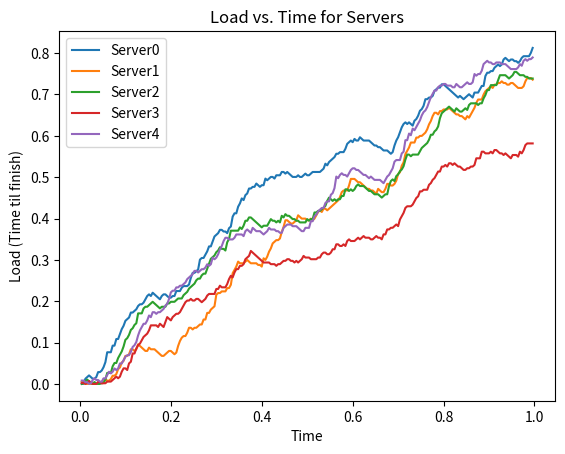

Here is the Python script that generated this plot: (Note: this script raises an exception after producing the figure.)
import random
import matplotlib.pyplot as plt
import numpy as np
from copy import deepcopy
import heapq
# Packet generation variables
num_flows = 150
mean_flow_size = 15
flow_size_stdev = 2
max_flow_duration = 0.05
# Num clients, load balancers, servers
num_clients = 50
num_load_balancers = 2
num_servers = 5
next_server = 0
weights = [random.randint(1, 10) for _ in range(num_servers)]
print(weights)
curr_weights = deepcopy(weights)
next_weight_server = 0
# Server processing time, time per packet
processing_time = 0.004

#value for powers of x choices
powers_of_x_value = 3
heap = [(0, server) for server in range(num_servers)]
heapq.heapify(heap)

#whether or not a load balancer drops
LOAD_BALANCER_DROPS = False
assignment_methods = ["RandomAssignment", "ConsistentHashing", "PowersOfTwoNoMemory", "PowersOfTwoWithMemory", 
"PowersOfXWithMemory", "RoundRobin", "WeightedRoundRobin", "Heaps"]
powers_of_x = [2, 4, 8]

#class defining a client/host
class Client:
	def __init__(self, address):
		self.id = address

#class defining the load balancer
class LoadBalancer:
	def __init__(self, address):
		self.id = address
		self.connection_table = {}

	def assign_server_random(self, packet, _1, _2):
		return random.randint(0, num_servers - 1)

	def assign_server_hashing(self, packet, _1, _2):
		return hash((packet.clientid, packet.port_num)) % num_servers
	
	def assign_server_roundrobin(self, packet, _1, _2):
		global next_server
		server_num = next_server
		next_server = (next_server + 1) % num_servers
		return server_num
	
	def assign_server_weighted_roundrobin(self, packet, _1, _2):
		global curr_weights
		for i in range(len(curr_weights)):
			if curr_weights[i] > 0:
				curr_weights[i]-=1
				return i
		curr_weights = deepcopy(weights)
		return self.assign_server_weighted_roundrobin(packet, _1, _2)

	def assign_server_power_of_2_choices_no_memory(self, packet, servers, _):

		#pick 2 servers randomly
		first_query_server = random.randint(0, num_servers - 1)
		second_query_server = random.randint(0, num_servers - 1)

		#ensure 2nd server is different from 1st
		while (first_query_server == second_query_server):
			second_query_server = random.randint(0, num_servers - 1)

		#get loads of both servers
		first_query_load = servers[first_query_server].get_load(packet.time_sent)
		second_query_load = servers[second_query_server].get_load(packet.time_sent)

		#pick server with least load 
		if first_query_load < second_query_load:
			return first_query_server
		return second_query_server

	def assign_server_power_of_2_choices_with_memory(self, packet, servers, _):
		#check this is a new flow by checking header tuple
		header_tuple = (packet.clientid, packet.port_num)
		if header_tuple in self.connection_table:
			return self.connection_table[header_tuple]

		#pick 2 servers randomly
		first_query_server = random.randint(0, num_servers - 1)
		second_query_server = random.randint(0, num_servers - 1)

		#ensure 2nd server is different from 1st
		while (first_query_server == second_query_server):
			second_query_server = random.randint(0, len(servers) - 1)

		#get loads of both servers
		first_query_load = servers[first_query_server].get_load(packet.time_sent)
		second_query_load = servers[second_query_server].get_load(packet.time_sent)

		#pick server with least load, and store it in the connection table to ensure future consistency
		if first_query_load < second_query_load:
			self.connection_table[header_tuple] = first_query_server
			return first_query_server
		self.connection_table[header_tuple] = second_query_server
		return second_query_server

	def assign_server_power_of_x_choices_with_memory(self, packet, servers, x):
		#check this is a new flow by checking header tuple
		header_tuple = (packet.clientid, packet.port_num)
		if header_tuple in self.connection_table:
			return self.connection_table[header_tuple]

		if x > num_servers:
			print("Number of servers too low for power of " + str(x) + " choices.")
			return

		#pick x servers randomly
		server_nums = random.sample(range(0, num_servers), x)
		loads = []
		for num in server_nums:
			loads.append(servers[num].get_load(packet.time_sent))

		min_load_server_id = loads.index(min(loads))
		min_server_num = server_nums[min_load_server_id]

		self.connection_table[header_tuple] = min_server_num
		return min_server_num

	def __repr__(self):
		return "Load Balancer id: " + str(self.id)	

#class defining a backend server clients are making requests to 
class Server:
	def __init__(self, address):
		self.id = address
		self.packet_history = []
		self.last_time=0
		self.throughput_rate=0

	def add_packet(self, packet):
		self.packet_history.append(packet)
		# packet.end_time=current_time

	def clear_packets(self):
		self.packet_history.clear()

	#calculate the amount of time until the queue is theoretically free
	def get_load(self, current_time):
		if len(self.packet_history) == 0:
			return 0
		TTF = 0
		t = 0
		i = 0
		count=0
		while t < current_time:
			if i >= len(self.packet_history):
				break
			packet_i = self.packet_history[i]
			if packet_i.time_sent > current_time:
				break
			if TTF > 0:
				TTF -= (packet_i.time_sent - t)
				if TTF < 0:
					# That means it processed, no waiting in the queue, so this is a processed request
					count += 1
					TTF = 0
			TTF += processing_time
			t = packet_i.time_sent
			i += 1
		TTF -= (current_time - t)
		if TTF < 0:
			TTF = 0

		#calculating the throughput rate
		time_elapsed=current_time-self.last_time
		self.throughput_rate=count/time_elapsed if time_elapsed>0 else 0
		self.last_time=current_time

		return TTF
		#return len(self.packet_history)*processing_time

	def __repr__(self):
		string = ""
		for packet in self.packet_history:
			string += str(round(packet.time_sent,3)) + " "
		return "Server id: " + str(self.id) +"\n" + "Packet arrival times: " + string

#class defining a packet
class Packet:
	def __init__(self, clientid, port_number,time_sent):
		self.clientid = clientid
		self.port_num = port_number
		self.time_sent = time_sent
		# self.end_time=time_sent
		
	def __repr__(self):
		return "Packet from client: " + str(self.clientid) + "at port: " + str(self.port_num) +  " @time: " + str(round(self.time_sent,3))

def run_load_plotter(servers, assignment_method):
	# Post-Simulation Analysis
	for server in servers:
		#print(server)
		times = []
		loads = []
		for t in [x/250 for x in range(1, 250)]:
			load = server.get_load(t)
			# print("Load at time", t, "is", round(load, 3))
			times.append(t)
			loads.append(load)

		plt.plot(np.array([x for x in times]), np.array([y for y in loads]), label=str("Server" + str(server.id))) # , s=5
		plt.legend(loc="best")
		plt.xlabel('Time')
		plt.ylabel('Load (Time til finish)')
		plt.title('Load vs. Time for Servers')

	plt.savefig('plots/SmallSystemWithFlows/' + assignment_method + '/LoadVsTimeForServers.png')
	plt.clf()

# def run_response_time_plotter(servers, assignment_method):
#     for server in servers:
#         times = []
#         response_times = []
#         for t in [x / 250 for x in range(1, 250)]:
#             times.append(t)
#             response_times_t = []
#             for packet in server.packet_history:
#                 if packet.end_time <= t:
#                     response_times_t.append(packet.end_time - packet.time_sent)
#             if len(response_times_t) > 0:
#                 response_times.append(sum(response_times_t) / len(response_times_t))
#             else:
#                 response_times.append(0)
#         plt.plot(times, response_times, label=f"Server {server.id}")
#     plt.legend(loc="best")
#     plt.xlabel('Time')
#     plt.ylabel('Response Time')
#     plt.title('Response Time vs. Time for Servers')
#     plt.savefig(f'plots/SmallSystemWithFlows/{assignment_method}/ResponseTimeVsTimeForServers.png')
#     plt.clf()

def run_mean_and_stdev_plotter(servers, assignment_method):
	times = []
	means = []
	stdevs = []
	for t in [x/250 for x in range(1, 250)]:
		times.append(t)
		mean = sum([x.get_load(t) for x in servers]) / len(servers)
		stdev = pow( sum([((x.get_load(t) - mean) ** 2) for x in servers]) / (len(servers) - 1), 1/2)
		means.append(mean)
		stdevs.append(stdev)
		
	plt.plot(np.array([x for x in times]), np.array([y for y in means]), label="mean")
	plt.plot(np.array([x for x in times]), np.array([y for y in stdevs]), label="stdev")

	avg_mean = sum(means)/len(means)
	avg_stdev = sum(stdevs)/len(stdevs)

	print("Mean load: %5.3f" % avg_mean)
	print("Mean standard deviation: %5.3f" % avg_stdev)

	plt.legend(loc="best")
	plt.xlabel('Time')
	plt.ylabel('Mean / stdev server load')
	plt.title('Mean and Stdev of Load vs. Time for Servers')
	plt.axis([0, 1, 0, 0.6])

	plt.savefig('plots/SmallSystemWithFlows/' + assignment_method + '/MeanAndStdevLoadVsTimeForServers.png')
	plt.clf()
	
def run_throughput_plotter(servers, assignment_method):
    for server in servers:
        times = []
        throughputs = []  # initialize list to store throughput values
        for t in [x / 250 for x in range(1, 250)]:
            load = server.get_load(t)
            throughput = server.throughput_rate  # get the throughput rate from the server object
            times.append(t)
            throughputs.append(throughput)  # add the throughput rate to the lis
	
        plt.plot(np.array([x for x in times]), np.array([y for y in throughputs]), label=str("Server" + str(server.id)) + ' Throughput')
        plt.legend(loc="best")
        plt.xlabel('Time')
        plt.ylabel(' Throughput')
        plt.title('Throughput vs. Time for Servers')

    plt.savefig('plots/SmallSystemWithFlows/' + assignment_method + '/ThroughputVsTimeForServers.png')
    plt.clf()

def run_consistency_check(servers):
	perFlowConsistent = True
	for server in servers:
		for otherServer in servers:
			if server.id != otherServer.id:
				for packet in server.packet_history:
					if (packet.clientid, packet.port_num) in [(pckt.clientid, pckt.port_num) for pckt in otherServer.packet_history]:
						perFlowConsistent = False
						break

	if perFlowConsistent:
		print("Per-Flow Consistency Maintained")
	else:
		print("Per-Flow Consistency Not Maintained")


server_list = []
def run_simulation(assignment_method):
	print("running simulation for " + assignment_method)

	# Initialization Steps
	packets = []
	for i in range(num_flows):
		num_packets_in_flow = int(np.random.normal(mean_flow_size, flow_size_stdev))
		client_of_flow = random.randint(0, num_clients-1)
		time_of_flow = random.random()
		port_number = random.randint(1024, 65536)
		for j in range(num_packets_in_flow):
			time_of_packet = time_of_flow + (random.random() * (max_flow_duration) - max_flow_duration / 2)
			packet = Packet(client_of_flow, port_number, time_of_packet)
			packets.append(packet)
	#print("len is ", len(packets))
	#packets = list(set(packets))
	packets.sort(key=lambda x: x.time_sent, reverse=False)
	#print("len is ", len(packets))
	load_balancers = []
	for i in range(num_load_balancers):
		load_balancer = LoadBalancer(i)
		load_balancers.append(load_balancer)

	servers = []
	for i in range(num_servers):
		server = Server(i)
		servers.append(server)

	#current_time = 0
	# Main Simulation Processing Loop
	for i in range(len(packets)):
		packet = packets[i]

		if LOAD_BALANCER_DROPS:
			if i < len(packets)/2:
				lb_id = packet.clientid % num_load_balancers
			else: #last load balancer "goes down"
				lb_id = packet.clientid % (num_load_balancers - 1)
		else:
			lb_id = packet.clientid % num_load_balancers

		load_balancer = load_balancers[lb_id]
		if assignment_method == "Heaps":
			current_workload, current_worker = heapq.heappop(heap)
			new_workload = current_workload + processing_time
			heapq.heappush(heap, (new_workload, current_worker))
			server = servers[current_worker]
			server.add_packet(packet)
		else:
			switcher = {
				"RandomAssignment": load_balancer.assign_server_random,  # No per-flow consistency :(
				"ConsistentHashing": load_balancer.assign_server_hashing, # Per-flow consistency :)
				"PowersOfTwoNoMemory": load_balancer.assign_server_power_of_2_choices_no_memory, # No Per-flow consistency :( + Congestion control :)
				"PowersOfTwoWithMemory": load_balancer.assign_server_power_of_2_choices_with_memory, # Per-flow consistency :) + Congestion control :) 
				"PowersOfXWithMemory": load_balancer.assign_server_power_of_x_choices_with_memory, # Per-flow consistency :) + Congestion control :) 
				"RoundRobin": load_balancer.assign_server_roundrobin,
				"WeightedRoundRobin": load_balancer.assign_server_weighted_roundrobin,
			}
			func = switcher.get(assignment_method, lambda: "Invalid assignment method")
			server_id = func(packet, servers, powers_of_x_value)

			server = servers[server_id]
			server.add_packet(packet)
		#current_time += processing_time
		

	run_load_plotter(servers, assignment_method)
	run_mean_and_stdev_plotter(servers, assignment_method)
	run_throughput_plotter(servers, assignment_method)
	# run_response_time_plotter(servers,assignment_method)

	
	run_consistency_check(servers)
	print()

for method in assignment_methods:
	run_simulation(method)